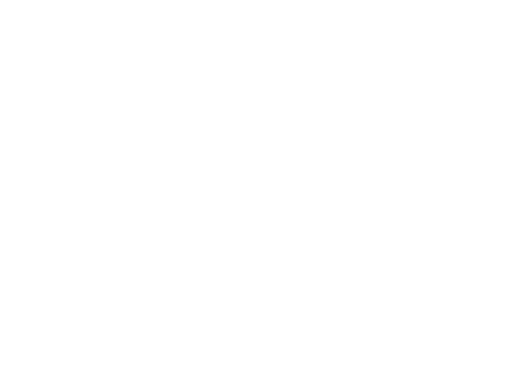
t = 0.00 s
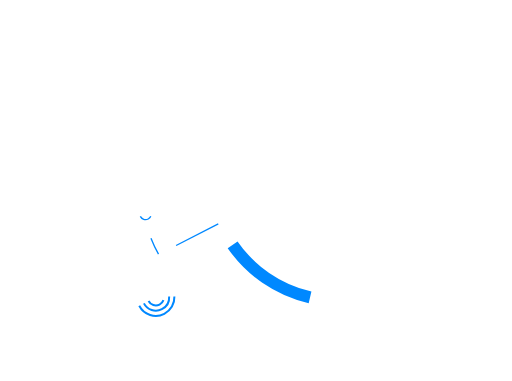
t = 1.00 s
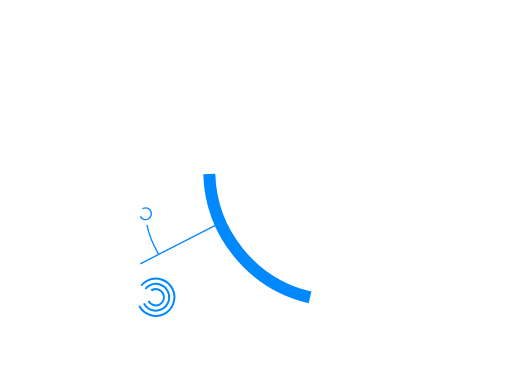
t = 1.47 s
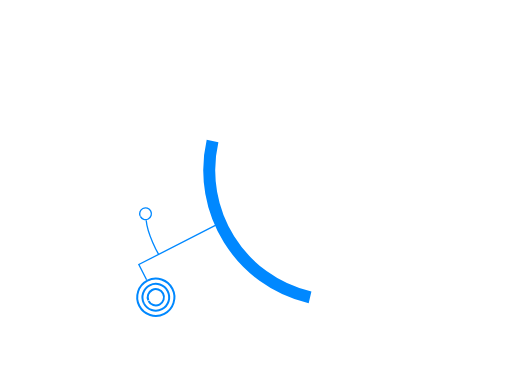
t = 1.94 s
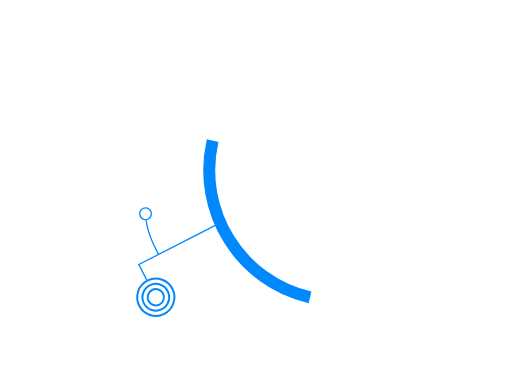
t = 2.42 s
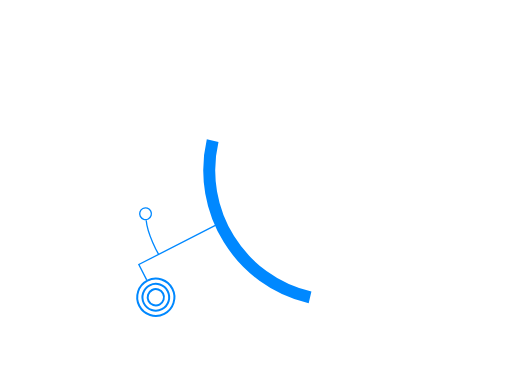
t = 3.00 s

The animated SVG that drew these frames (rendered in a browser with its animation timeline set to each time). Animation: 2 CSS @keyframes rules; one cycle of 3.00 s.

<svg width="359" height="267" viewBox="0 0 359 267" fill="none" xmlns="http://www.w3.org/2000/svg" style="">
<path d="M111.129 178.134C111.129 178.134 103.399 164.57 102.494 154.314" stroke="#0088FF" stroke-width="0.933403" class="oGQkjsWf_0"></path>
<path d="M324.233 176.025C287.491 224.695 220.515 235.92 174.639 201.098C128.763 166.276 121.358 98.5927 158.101 49.9236" stroke="white" stroke-width="4.66702" class="oGQkjsWf_1"></path>
<path d="M263.486 187.398C226.981 203.615 184.436 187.45 168.46 151.292C152.484 115.134 169.127 72.6757 205.632 56.4586" stroke="white" stroke-width="4.66702" class="oGQkjsWf_2"></path>
<path d="M217.398 208.463C168.249 197.003 137.672 147.761 149.102 98.4785" stroke="#0088FF" stroke-width="8.40063" stroke-linejoin="round" class="oGQkjsWf_3"></path>
<path d="M271.939 31.0888C320.187 45.9076 347.319 97.1391 332.54 145.518" stroke="white" stroke-width="8.40063" stroke-linejoin="round" class="oGQkjsWf_4"></path>
<path d="M153.058 156.961L97.3495 185.395L102.845 196.187" stroke="#0088FF" stroke-width="0.933403" class="oGQkjsWf_5"></path>
<path d="M100.909 212.64C103.263 217.263 108.909 219.096 113.517 216.737C118.126 214.377 119.955 208.717 117.601 204.094C115.247 199.47 109.601 197.637 104.993 199.997C100.385 202.356 98.5548 208.016 100.909 212.64Z" stroke="#0088FF" stroke-width="1.4001" class="oGQkjsWf_6"></path>
<path d="M97.6472 214.309C100.921 220.739 108.772 223.288 115.182 220.006C121.591 216.725 124.136 208.853 120.862 202.424C117.588 195.995 109.737 193.445 103.327 196.727C96.9179 200.008 94.3733 207.88 97.6472 214.309Z" stroke="#0088FF" stroke-width="1.4001" class="oGQkjsWf_7"></path>
<path d="M280 237.625L194.477 237.625L202.438 217.879" stroke="white" stroke-width="4.66702" class="oGQkjsWf_8"></path>
<path d="M286.782 244L286.782 267" stroke="white" stroke-width="4.66702" class="oGQkjsWf_9"></path>
<path d="M277.705 250.278C284.257 255.382 293.695 254.194 298.785 247.623C303.875 241.052 302.69 231.589 296.138 226.485C289.586 221.382 280.148 222.57 275.057 229.141C269.967 235.711 271.153 245.175 277.705 250.278Z" stroke="white" stroke-width="1.4001" class="oGQkjsWf_10"></path>
<path d="M282.468 242.639C285.5 245.001 289.87 244.452 292.227 241.409C294.584 238.367 294.035 233.986 291.002 231.623C287.969 229.261 283.6 229.81 281.242 232.853C278.885 235.896 279.435 240.277 282.468 242.639Z" stroke="white" stroke-width="2.33351" class="oGQkjsWf_11"></path>
<path d="M104.169 210.97C105.604 213.788 109.043 214.904 111.85 213.467C114.657 212.029 115.773 208.581 114.338 205.764C112.903 202.947 109.464 201.83 106.657 203.268C103.85 204.705 102.735 208.153 104.169 210.97Z" stroke="#0088FF" stroke-width="1.4001" class="oGQkjsWf_12"></path>
<path d="M98.3844 151.676C99.4174 153.705 101.894 154.509 103.916 153.474C105.937 152.439 106.74 149.956 105.707 147.927C104.674 145.898 102.197 145.094 100.176 146.129C98.1544 147.164 97.3513 149.647 98.3844 151.676Z" stroke="#0088FF" stroke-width="0.933403" class="oGQkjsWf_13"></path>
<path d="M238.778 63.9433L238.703 35.4915" stroke="white" stroke-width="0.466702" class="oGQkjsWf_14"></path>
<path d="M239.156 206.768L239.081 178.316" stroke="white" stroke-width="0.466702" class="oGQkjsWf_15"></path>
<path d="M233.79 64.163L231.233 35.8195" stroke="white" stroke-width="0.466702" class="oGQkjsWf_16"></path>
<path d="M246.622 206.444L244.065 178.1" stroke="white" stroke-width="0.466702" class="oGQkjsWf_17"></path>
<path d="M228.844 64.8129L223.826 36.7933" stroke="white" stroke-width="0.466702" class="oGQkjsWf_18"></path>
<path d="M254.032 205.468L249.015 177.448" stroke="white" stroke-width="0.466702" class="oGQkjsWf_19"></path>
<path d="M223.976 65.8924L216.535 38.41" stroke="white" stroke-width="0.466702" class="oGQkjsWf_20"></path>
<path d="M261.325 203.852L253.884 176.37" stroke="white" stroke-width="0.466702" class="oGQkjsWf_21"></path>
<path d="M219.217 67.3933L209.409 40.6572" stroke="white" stroke-width="0.466702" class="oGQkjsWf_22"></path>
<path d="M268.449 201.605L258.642 174.869" stroke="white" stroke-width="0.466702" class="oGQkjsWf_23"></path>
<path d="M214.61 69.3019L202.511 43.5157" stroke="white" stroke-width="0.466702" class="oGQkjsWf_24"></path>
<path d="M275.349 198.744L263.249 172.958" stroke="white" stroke-width="0.466702" class="oGQkjsWf_25"></path>
<path d="M210.188 71.6057L195.889 46.9656" stroke="white" stroke-width="0.466702" class="oGQkjsWf_26"></path>
<path d="M281.97 195.295L267.671 170.655" stroke="white" stroke-width="0.466702" class="oGQkjsWf_27"></path>
<path d="M205.984 74.2865L189.594 50.98" stroke="white" stroke-width="0.466702" class="oGQkjsWf_28"></path>
<path d="M288.264 191.281L271.873 167.975" stroke="white" stroke-width="0.466702" class="oGQkjsWf_29"></path>
<path d="M202.033 77.3243L183.676 55.5288" stroke="white" stroke-width="0.466702" class="oGQkjsWf_30"></path>
<path d="M294.182 186.735L275.825 164.939" stroke="white" stroke-width="0.466702" class="oGQkjsWf_31"></path>
<path d="M198.362 80.6926L178.179 60.574" stroke="white" stroke-width="0.466702" class="oGQkjsWf_32"></path>
<path d="M299.68 181.687L279.496 161.569" stroke="white" stroke-width="0.466702" class="oGQkjsWf_33"></path>
<path d="M194.998 84.3725L173.142 66.0839" stroke="white" stroke-width="0.466702" class="oGQkjsWf_34"></path>
<path d="M304.716 176.178L282.859 157.889" stroke="white" stroke-width="0.466702" class="oGQkjsWf_35"></path>
<path d="M191.971 88.331L168.607 72.0117" stroke="white" stroke-width="0.466702" class="oGQkjsWf_36"></path>
<path d="M309.25 170.252L285.887 153.932" stroke="white" stroke-width="0.466702" class="oGQkjsWf_37"></path>
<path d="M189.3 92.5365L164.607 78.3104" stroke="white" stroke-width="0.466702" class="oGQkjsWf_38"></path>
<path d="M313.252 163.949L288.56 149.723" stroke="white" stroke-width="0.466702" class="oGQkjsWf_39"></path>
<path d="M187.007 96.9623L161.174 84.9379" stroke="white" stroke-width="0.466702" class="oGQkjsWf_40"></path>
<path d="M316.687 157.322L290.854 145.297" stroke="white" stroke-width="0.466702" class="oGQkjsWf_41"></path>
<path d="M185.108 101.572L158.33 91.8409" stroke="white" stroke-width="0.466702" class="oGQkjsWf_42"></path>
<path d="M319.528 150.421L292.75 140.689" stroke="white" stroke-width="0.466702" class="oGQkjsWf_43"></path>
<path d="M183.621 106.327L156.103 98.9629" stroke="white" stroke-width="0.466702" class="oGQkjsWf_44"></path>
<path d="M321.756 143.297L294.237 135.933" stroke="white" stroke-width="0.466702" class="oGQkjsWf_45"></path>
<path d="M182.552 111.197L154.504 106.257" stroke="white" stroke-width="0.466702" class="oGQkjsWf_46"></path>
<path d="M323.354 136.003L295.306 131.062" stroke="white" stroke-width="0.466702" class="oGQkjsWf_47"></path>
<path d="M181.913 116.146L153.547 113.666" stroke="white" stroke-width="0.466702" class="oGQkjsWf_48"></path>
<path d="M324.31 128.594L295.944 126.114" stroke="white" stroke-width="0.466702" class="oGQkjsWf_49"></path>
<path d="M181.709 121.129L153.241 121.129" stroke="white" stroke-width="0.466702" class="oGQkjsWf_50"></path>
<path d="M324.617 121.129L296.149 121.129" stroke="white" stroke-width="0.466702" class="oGQkjsWf_51"></path>
<path d="M181.939 126.113L153.586 128.592" stroke="white" stroke-width="0.466702" class="oGQkjsWf_52"></path>
<path d="M324.271 113.667L295.918 116.147" stroke="white" stroke-width="0.466702" class="oGQkjsWf_53"></path>
<path d="M182.604 131.061L154.582 136.002" stroke="white" stroke-width="0.466702" class="oGQkjsWf_54"></path>
<path d="M323.276 106.26L295.254 111.2" stroke="white" stroke-width="0.466702" class="oGQkjsWf_55"></path>
<path d="M183.698 135.929L156.219 143.292" stroke="white" stroke-width="0.466702" class="oGQkjsWf_56"></path>
<path d="M321.64 98.9642L294.16 106.328" stroke="white" stroke-width="0.466702" class="oGQkjsWf_57"></path>
<path d="M185.213 140.688L158.486 150.42" stroke="white" stroke-width="0.466702" class="oGQkjsWf_58"></path>
<path d="M319.374 91.8393L292.647 101.571" stroke="white" stroke-width="0.466702" class="oGQkjsWf_59"></path>
<path d="M187.134 145.298L161.364 157.323" stroke="white" stroke-width="0.466702" class="oGQkjsWf_60"></path>
<path d="M316.492 84.9395L290.723 96.9639" stroke="white" stroke-width="0.466702" class="oGQkjsWf_61"></path>
<path d="M189.451 149.723L164.834 163.949" stroke="white" stroke-width="0.466702" class="oGQkjsWf_62"></path>
<path d="M313.025 78.3107L288.408 92.5367" stroke="white" stroke-width="0.466702" class="oGQkjsWf_63"></path>
<path d="M192.143 153.93L168.866 170.249" stroke="white" stroke-width="0.466702" class="oGQkjsWf_64"></path>
<path d="M308.992 72.0098L285.715 88.3292" stroke="white" stroke-width="0.466702" class="oGQkjsWf_65"></path>
<path d="M195.193 157.886L173.433 176.175" stroke="white" stroke-width="0.466702" class="oGQkjsWf_66"></path>
<path d="M304.427 66.0806L282.667 84.3693" stroke="white" stroke-width="0.466702" class="oGQkjsWf_67"></path>
<path d="M198.576 161.566L178.499 181.685" stroke="white" stroke-width="0.466702" class="oGQkjsWf_68"></path>
<path d="M299.361 60.5731L279.284 80.6918" stroke="white" stroke-width="0.466702" class="oGQkjsWf_69"></path>
<path d="M202.265 164.937L184.023 186.732" stroke="white" stroke-width="0.466702" class="oGQkjsWf_70"></path>
<path d="M293.835 55.5263L275.594 77.3218" stroke="white" stroke-width="0.466702" class="oGQkjsWf_71"></path>
<path d="M206.234 167.974L189.967 191.28" stroke="white" stroke-width="0.466702" class="oGQkjsWf_72"></path>
<path d="M287.894 50.9784L271.627 74.2849" stroke="white" stroke-width="0.466702" class="oGQkjsWf_73"></path>
<path d="M210.449 170.656L196.28 195.296" stroke="white" stroke-width="0.466702" class="oGQkjsWf_74"></path>
<path d="M281.575 46.9673L267.406 71.6074" stroke="white" stroke-width="0.466702" class="oGQkjsWf_75"></path>
<path d="M214.884 172.959L202.921 198.745" stroke="white" stroke-width="0.466702" class="oGQkjsWf_76"></path>
<path d="M274.937 43.5156L262.974 69.3018" stroke="white" stroke-width="0.466702" class="oGQkjsWf_77"></path>
<path d="M219.5 174.867L209.834 201.603" stroke="white" stroke-width="0.466702" class="oGQkjsWf_78"></path>
<path d="M268.024 40.6552L258.358 67.3912" stroke="white" stroke-width="0.466702" class="oGQkjsWf_79"></path>
<path d="M224.266 176.367L216.971 203.85" stroke="white" stroke-width="0.466702" class="oGQkjsWf_80"></path>
<path d="M260.888 38.4093L253.593 65.8917" stroke="white" stroke-width="0.466702" class="oGQkjsWf_81"></path>
<path d="M229.142 177.447L224.272 205.467" stroke="white" stroke-width="0.466702" class="oGQkjsWf_82"></path>
<path d="M253.585 36.7924L248.716 64.812" stroke="white" stroke-width="0.466702" class="oGQkjsWf_83"></path>
<path d="M234.093 178.099L231.687 206.442" stroke="white" stroke-width="0.466702" class="oGQkjsWf_84"></path>
<path d="M246.172 35.8178L243.766 64.1614" stroke="white" stroke-width="0.466702" class="oGQkjsWf_85"></path>
<path d="M226.909 146.53H253.266C255.586 146.53 257.467 144.667 257.467 142.347C257.467 132.14 257.467 106.739 257.467 106.04C257.467 105.821 252.447 105.821 252.447 105.821C252.447 105.821 252.447 105.821 252.447 105.821H250.099C247.779 105.821 245.898 103.942 245.898 101.622C245.898 98.5894 245.898 95.0039 245.898 94.8783M245.898 94.8783C245.898 94.7081 225.972 94.8026 217.106 94.853C214.798 94.8662 212.939 96.7419 212.939 99.0508V130.675M245.898 94.8783L257.467 105.821M247.645 113.263H222.98M247.645 121.58H222.98M247.645 129.021H222.98M247.645 136.244H222.98M212.939 135.052V158.251M222.98 146.53H202.681" stroke="white" stroke-width="1.86681" class="oGQkjsWf_86"></path>
<path d="M257.685 135.586H266.8C269.119 135.586 271 133.723 271 131.403C271 121.196 271 95.7953 271 95.0962C271 94.8774 265.98 94.8774 265.98 94.8774C265.98 94.8774 265.98 94.8774 265.98 94.8774H263.632C261.312 94.8774 259.432 92.998 259.432 90.6782C259.432 87.6454 259.432 84.0598 259.432 83.9342M259.432 83.9342C259.432 83.764 239.505 83.8585 230.64 83.9089C228.331 83.9221 226.473 85.7978 226.473 88.1067V94.8774M259.432 83.9342L271 94.8774" stroke="white" stroke-width="1.86681" class="oGQkjsWf_87"></path>
<style data-made-with="vivus-instant">.oGQkjsWf_0{stroke-dasharray:26 28;stroke-dashoffset:27;animation:oGQkjsWf_draw 2000ms ease-in-out 0ms forwards;}.oGQkjsWf_1{stroke-dasharray:338 340;stroke-dashoffset:339;animation:oGQkjsWf_draw 2000ms ease-in-out 11ms forwards;}.oGQkjsWf_2{stroke-dasharray:227 229;stroke-dashoffset:228;animation:oGQkjsWf_draw 2000ms ease-in-out 22ms forwards;}.oGQkjsWf_3{stroke-dasharray:144 146;stroke-dashoffset:145;animation:oGQkjsWf_draw 2000ms ease-in-out 34ms forwards;}.oGQkjsWf_4{stroke-dasharray:144 146;stroke-dashoffset:145;animation:oGQkjsWf_draw 2000ms ease-in-out 45ms forwards;}.oGQkjsWf_5{stroke-dasharray:75 77;stroke-dashoffset:76;animation:oGQkjsWf_draw 2000ms ease-in-out 57ms forwards;}.oGQkjsWf_6{stroke-dasharray:59 61;stroke-dashoffset:60;animation:oGQkjsWf_draw 2000ms ease-in-out 68ms forwards;}.oGQkjsWf_7{stroke-dasharray:83 85;stroke-dashoffset:84;animation:oGQkjsWf_draw 2000ms ease-in-out 80ms forwards;}.oGQkjsWf_8{stroke-dasharray:107 109;stroke-dashoffset:108;animation:oGQkjsWf_draw 2000ms ease-in-out 91ms forwards;}.oGQkjsWf_9{stroke-dasharray:23 25;stroke-dashoffset:24;animation:oGQkjsWf_draw 2000ms ease-in-out 103ms forwards;}.oGQkjsWf_10{stroke-dasharray:95 97;stroke-dashoffset:96;animation:oGQkjsWf_draw 2000ms ease-in-out 114ms forwards;}.oGQkjsWf_11{stroke-dasharray:44 46;stroke-dashoffset:45;animation:oGQkjsWf_draw 2000ms ease-in-out 126ms forwards;}.oGQkjsWf_12{stroke-dasharray:36 38;stroke-dashoffset:37;animation:oGQkjsWf_draw 2000ms ease-in-out 137ms forwards;}.oGQkjsWf_13{stroke-dasharray:26 28;stroke-dashoffset:27;animation:oGQkjsWf_draw 2000ms ease-in-out 149ms forwards;}.oGQkjsWf_14{stroke-dasharray:29 31;stroke-dashoffset:30;animation:oGQkjsWf_draw 2000ms ease-in-out 160ms forwards;}.oGQkjsWf_15{stroke-dasharray:29 31;stroke-dashoffset:30;animation:oGQkjsWf_draw 2000ms ease-in-out 172ms forwards;}.oGQkjsWf_16{stroke-dasharray:29 31;stroke-dashoffset:30;animation:oGQkjsWf_draw 2000ms ease-in-out 183ms forwards;}.oGQkjsWf_17{stroke-dasharray:29 31;stroke-dashoffset:30;animation:oGQkjsWf_draw 2000ms ease-in-out 195ms forwards;}.oGQkjsWf_18{stroke-dasharray:29 31;stroke-dashoffset:30;animation:oGQkjsWf_draw 2000ms ease-in-out 206ms forwards;}.oGQkjsWf_19{stroke-dasharray:29 31;stroke-dashoffset:30;animation:oGQkjsWf_draw 2000ms ease-in-out 218ms forwards;}.oGQkjsWf_20{stroke-dasharray:29 31;stroke-dashoffset:30;animation:oGQkjsWf_draw 2000ms ease-in-out 229ms forwards;}.oGQkjsWf_21{stroke-dasharray:29 31;stroke-dashoffset:30;animation:oGQkjsWf_draw 2000ms ease-in-out 241ms forwards;}.oGQkjsWf_22{stroke-dasharray:29 31;stroke-dashoffset:30;animation:oGQkjsWf_draw 2000ms ease-in-out 252ms forwards;}.oGQkjsWf_23{stroke-dasharray:29 31;stroke-dashoffset:30;animation:oGQkjsWf_draw 2000ms ease-in-out 264ms forwards;}.oGQkjsWf_24{stroke-dasharray:29 31;stroke-dashoffset:30;animation:oGQkjsWf_draw 2000ms ease-in-out 275ms forwards;}.oGQkjsWf_25{stroke-dasharray:29 31;stroke-dashoffset:30;animation:oGQkjsWf_draw 2000ms ease-in-out 287ms forwards;}.oGQkjsWf_26{stroke-dasharray:29 31;stroke-dashoffset:30;animation:oGQkjsWf_draw 2000ms ease-in-out 298ms forwards;}.oGQkjsWf_27{stroke-dasharray:29 31;stroke-dashoffset:30;animation:oGQkjsWf_draw 2000ms ease-in-out 310ms forwards;}.oGQkjsWf_28{stroke-dasharray:29 31;stroke-dashoffset:30;animation:oGQkjsWf_draw 2000ms ease-in-out 321ms forwards;}.oGQkjsWf_29{stroke-dasharray:29 31;stroke-dashoffset:30;animation:oGQkjsWf_draw 2000ms ease-in-out 333ms forwards;}.oGQkjsWf_30{stroke-dasharray:29 31;stroke-dashoffset:30;animation:oGQkjsWf_draw 2000ms ease-in-out 344ms forwards;}.oGQkjsWf_31{stroke-dasharray:29 31;stroke-dashoffset:30;animation:oGQkjsWf_draw 2000ms ease-in-out 356ms forwards;}.oGQkjsWf_32{stroke-dasharray:29 31;stroke-dashoffset:30;animation:oGQkjsWf_draw 2000ms ease-in-out 367ms forwards;}.oGQkjsWf_33{stroke-dasharray:29 31;stroke-dashoffset:30;animation:oGQkjsWf_draw 2000ms ease-in-out 379ms forwards;}.oGQkjsWf_34{stroke-dasharray:29 31;stroke-dashoffset:30;animation:oGQkjsWf_draw 2000ms ease-in-out 390ms forwards;}.oGQkjsWf_35{stroke-dasharray:29 31;stroke-dashoffset:30;animation:oGQkjsWf_draw 2000ms ease-in-out 402ms forwards;}.oGQkjsWf_36{stroke-dasharray:29 31;stroke-dashoffset:30;animation:oGQkjsWf_draw 2000ms ease-in-out 413ms forwards;}.oGQkjsWf_37{stroke-dasharray:29 31;stroke-dashoffset:30;animation:oGQkjsWf_draw 2000ms ease-in-out 425ms forwards;}.oGQkjsWf_38{stroke-dasharray:29 31;stroke-dashoffset:30;animation:oGQkjsWf_draw 2000ms ease-in-out 436ms forwards;}.oGQkjsWf_39{stroke-dasharray:29 31;stroke-dashoffset:30;animation:oGQkjsWf_draw 2000ms ease-in-out 448ms forwards;}.oGQkjsWf_40{stroke-dasharray:29 31;stroke-dashoffset:30;animation:oGQkjsWf_draw 2000ms ease-in-out 459ms forwards;}.oGQkjsWf_41{stroke-dasharray:29 31;stroke-dashoffset:30;animation:oGQkjsWf_draw 2000ms ease-in-out 471ms forwards;}.oGQkjsWf_42{stroke-dasharray:29 31;stroke-dashoffset:30;animation:oGQkjsWf_draw 2000ms ease-in-out 482ms forwards;}.oGQkjsWf_43{stroke-dasharray:29 31;stroke-dashoffset:30;animation:oGQkjsWf_draw 2000ms ease-in-out 494ms forwards;}.oGQkjsWf_44{stroke-dasharray:29 31;stroke-dashoffset:30;animation:oGQkjsWf_draw 2000ms ease-in-out 505ms forwards;}.oGQkjsWf_45{stroke-dasharray:29 31;stroke-dashoffset:30;animation:oGQkjsWf_draw 2000ms ease-in-out 517ms forwards;}.oGQkjsWf_46{stroke-dasharray:29 31;stroke-dashoffset:30;animation:oGQkjsWf_draw 2000ms ease-in-out 528ms forwards;}.oGQkjsWf_47{stroke-dasharray:29 31;stroke-dashoffset:30;animation:oGQkjsWf_draw 2000ms ease-in-out 540ms forwards;}.oGQkjsWf_48{stroke-dasharray:29 31;stroke-dashoffset:30;animation:oGQkjsWf_draw 2000ms ease-in-out 551ms forwards;}.oGQkjsWf_49{stroke-dasharray:29 31;stroke-dashoffset:30;animation:oGQkjsWf_draw 2000ms ease-in-out 563ms forwards;}.oGQkjsWf_50{stroke-dasharray:29 31;stroke-dashoffset:30;animation:oGQkjsWf_draw 2000ms ease-in-out 574ms forwards;}.oGQkjsWf_51{stroke-dasharray:29 31;stroke-dashoffset:30;animation:oGQkjsWf_draw 2000ms ease-in-out 586ms forwards;}.oGQkjsWf_52{stroke-dasharray:29 31;stroke-dashoffset:30;animation:oGQkjsWf_draw 2000ms ease-in-out 597ms forwards;}.oGQkjsWf_53{stroke-dasharray:29 31;stroke-dashoffset:30;animation:oGQkjsWf_draw 2000ms ease-in-out 609ms forwards;}.oGQkjsWf_54{stroke-dasharray:29 31;stroke-dashoffset:30;animation:oGQkjsWf_draw 2000ms ease-in-out 620ms forwards;}.oGQkjsWf_55{stroke-dasharray:29 31;stroke-dashoffset:30;animation:oGQkjsWf_draw 2000ms ease-in-out 632ms forwards;}.oGQkjsWf_56{stroke-dasharray:29 31;stroke-dashoffset:30;animation:oGQkjsWf_draw 2000ms ease-in-out 643ms forwards;}.oGQkjsWf_57{stroke-dasharray:29 31;stroke-dashoffset:30;animation:oGQkjsWf_draw 2000ms ease-in-out 655ms forwards;}.oGQkjsWf_58{stroke-dasharray:29 31;stroke-dashoffset:30;animation:oGQkjsWf_draw 2000ms ease-in-out 666ms forwards;}.oGQkjsWf_59{stroke-dasharray:29 31;stroke-dashoffset:30;animation:oGQkjsWf_draw 2000ms ease-in-out 678ms forwards;}.oGQkjsWf_60{stroke-dasharray:29 31;stroke-dashoffset:30;animation:oGQkjsWf_draw 2000ms ease-in-out 689ms forwards;}.oGQkjsWf_61{stroke-dasharray:29 31;stroke-dashoffset:30;animation:oGQkjsWf_draw 2000ms ease-in-out 701ms forwards;}.oGQkjsWf_62{stroke-dasharray:29 31;stroke-dashoffset:30;animation:oGQkjsWf_draw 2000ms ease-in-out 712ms forwards;}.oGQkjsWf_63{stroke-dasharray:29 31;stroke-dashoffset:30;animation:oGQkjsWf_draw 2000ms ease-in-out 724ms forwards;}.oGQkjsWf_64{stroke-dasharray:29 31;stroke-dashoffset:30;animation:oGQkjsWf_draw 2000ms ease-in-out 735ms forwards;}.oGQkjsWf_65{stroke-dasharray:29 31;stroke-dashoffset:30;animation:oGQkjsWf_draw 2000ms ease-in-out 747ms forwards;}.oGQkjsWf_66{stroke-dasharray:29 31;stroke-dashoffset:30;animation:oGQkjsWf_draw 2000ms ease-in-out 758ms forwards;}.oGQkjsWf_67{stroke-dasharray:29 31;stroke-dashoffset:30;animation:oGQkjsWf_draw 2000ms ease-in-out 770ms forwards;}.oGQkjsWf_68{stroke-dasharray:29 31;stroke-dashoffset:30;animation:oGQkjsWf_draw 2000ms ease-in-out 781ms forwards;}.oGQkjsWf_69{stroke-dasharray:29 31;stroke-dashoffset:30;animation:oGQkjsWf_draw 2000ms ease-in-out 793ms forwards;}.oGQkjsWf_70{stroke-dasharray:29 31;stroke-dashoffset:30;animation:oGQkjsWf_draw 2000ms ease-in-out 804ms forwards;}.oGQkjsWf_71{stroke-dasharray:29 31;stroke-dashoffset:30;animation:oGQkjsWf_draw 2000ms ease-in-out 816ms forwards;}.oGQkjsWf_72{stroke-dasharray:29 31;stroke-dashoffset:30;animation:oGQkjsWf_draw 2000ms ease-in-out 827ms forwards;}.oGQkjsWf_73{stroke-dasharray:29 31;stroke-dashoffset:30;animation:oGQkjsWf_draw 2000ms ease-in-out 839ms forwards;}.oGQkjsWf_74{stroke-dasharray:29 31;stroke-dashoffset:30;animation:oGQkjsWf_draw 2000ms ease-in-out 850ms forwards;}.oGQkjsWf_75{stroke-dasharray:29 31;stroke-dashoffset:30;animation:oGQkjsWf_draw 2000ms ease-in-out 862ms forwards;}.oGQkjsWf_76{stroke-dasharray:29 31;stroke-dashoffset:30;animation:oGQkjsWf_draw 2000ms ease-in-out 873ms forwards;}.oGQkjsWf_77{stroke-dasharray:29 31;stroke-dashoffset:30;animation:oGQkjsWf_draw 2000ms ease-in-out 885ms forwards;}.oGQkjsWf_78{stroke-dasharray:29 31;stroke-dashoffset:30;animation:oGQkjsWf_draw 2000ms ease-in-out 896ms forwards;}.oGQkjsWf_79{stroke-dasharray:29 31;stroke-dashoffset:30;animation:oGQkjsWf_draw 2000ms ease-in-out 908ms forwards;}.oGQkjsWf_80{stroke-dasharray:29 31;stroke-dashoffset:30;animation:oGQkjsWf_draw 2000ms ease-in-out 919ms forwards;}.oGQkjsWf_81{stroke-dasharray:29 31;stroke-dashoffset:30;animation:oGQkjsWf_draw 2000ms ease-in-out 931ms forwards;}.oGQkjsWf_82{stroke-dasharray:29 31;stroke-dashoffset:30;animation:oGQkjsWf_draw 2000ms ease-in-out 942ms forwards;}.oGQkjsWf_83{stroke-dasharray:29 31;stroke-dashoffset:30;animation:oGQkjsWf_draw 2000ms ease-in-out 954ms forwards;}.oGQkjsWf_84{stroke-dasharray:29 31;stroke-dashoffset:30;animation:oGQkjsWf_draw 2000ms ease-in-out 965ms forwards;}.oGQkjsWf_85{stroke-dasharray:29 31;stroke-dashoffset:30;animation:oGQkjsWf_draw 2000ms ease-in-out 977ms forwards;}.oGQkjsWf_86{stroke-dasharray:316 318;stroke-dashoffset:317;animation:oGQkjsWf_draw 2000ms ease-in-out 988ms forwards;}.oGQkjsWf_87{stroke-dasharray:131 133;stroke-dashoffset:132;animation:oGQkjsWf_draw 2000ms ease-in-out 999ms forwards;}@keyframes oGQkjsWf_draw{100%{stroke-dashoffset:0;}}@keyframes oGQkjsWf_fade{0%{stroke-opacity:1;}94.44444444444444%{stroke-opacity:1;}100%{stroke-opacity:0;}}</style></svg>
